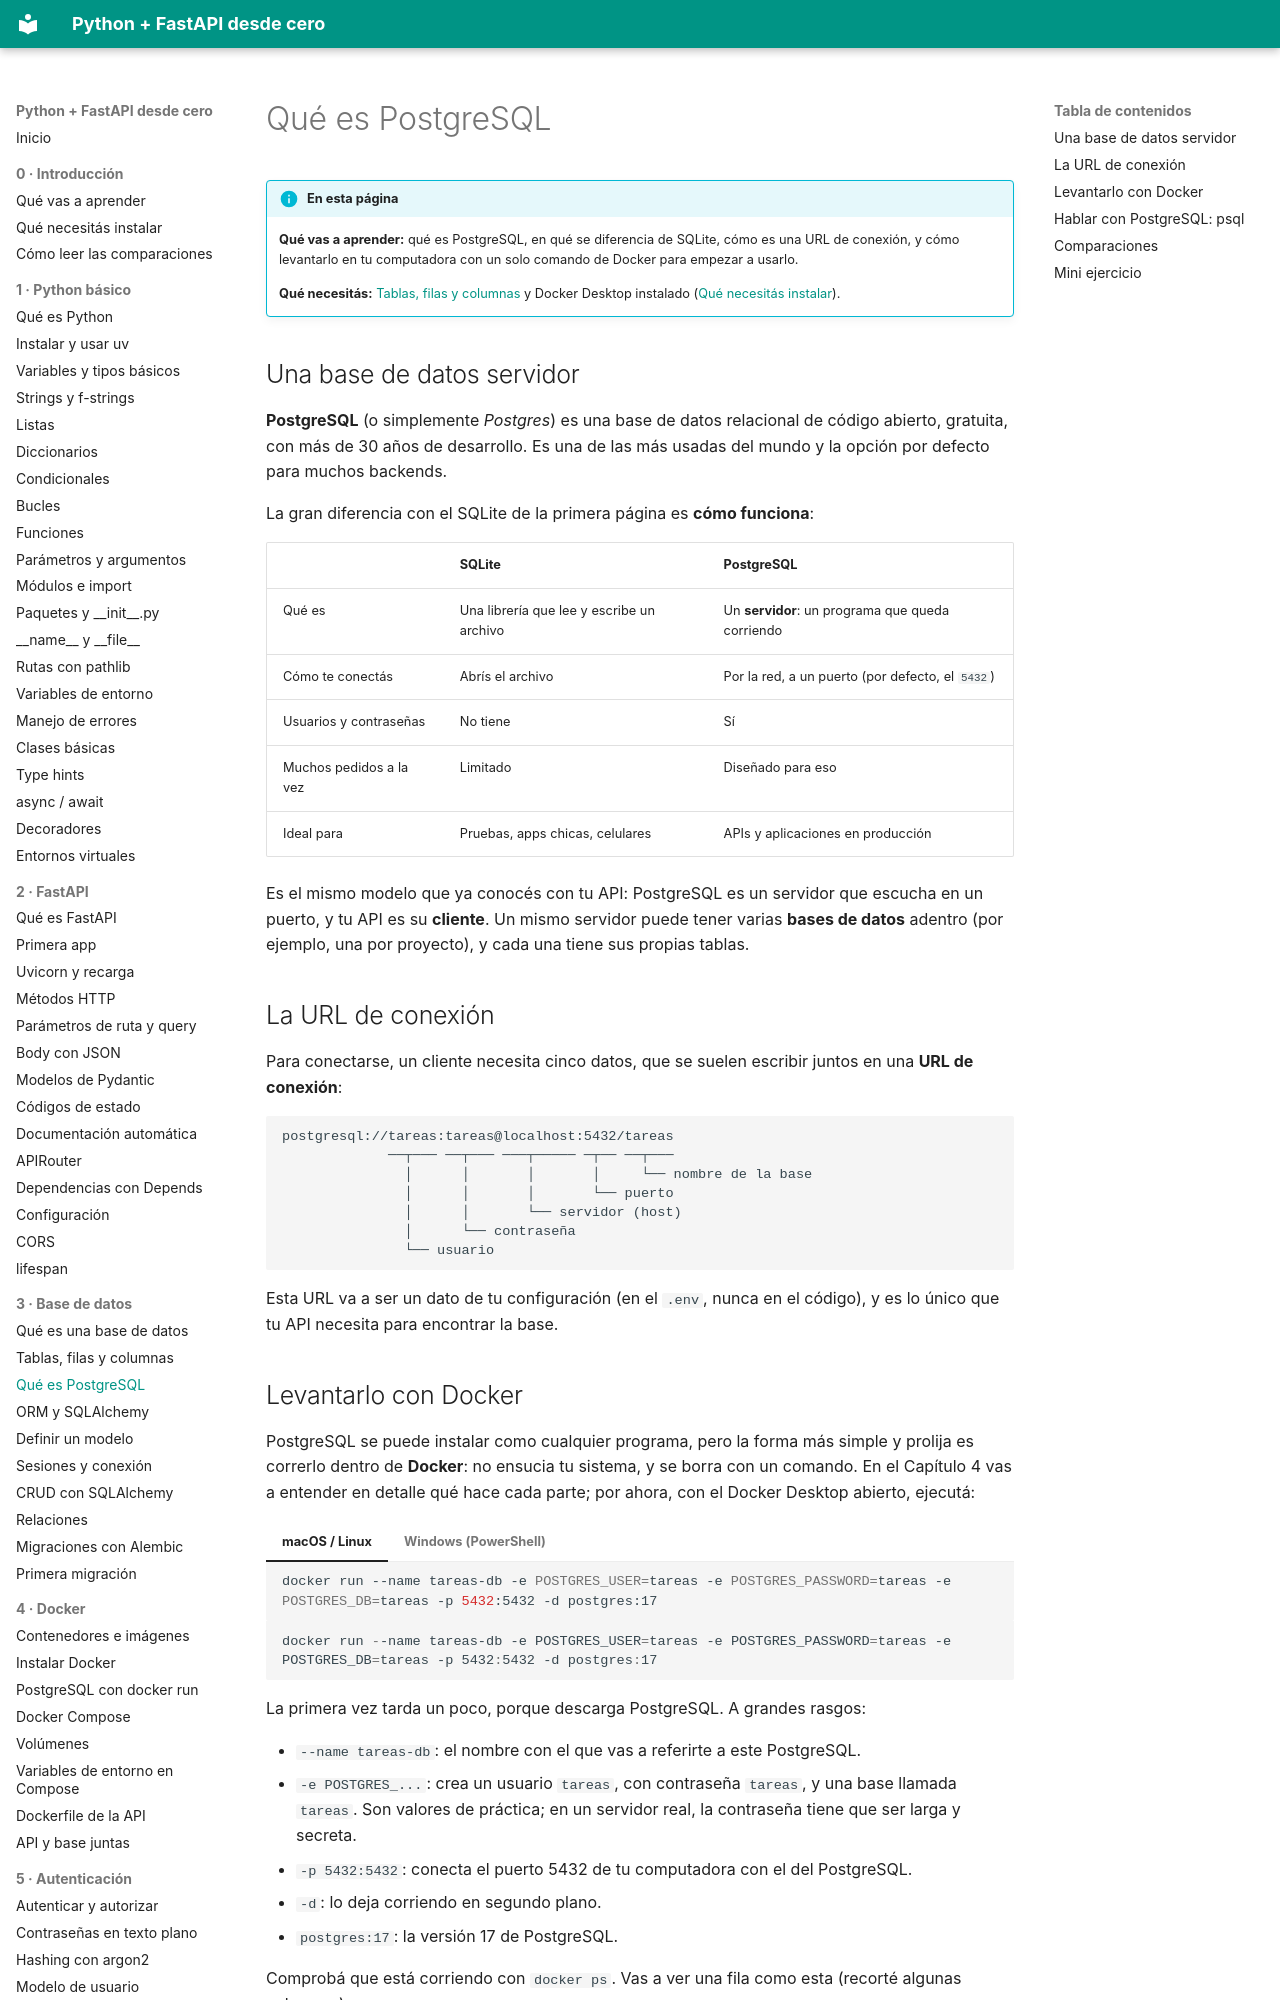

repository: villalb4/python-MkDocs · page: base-de-datos/03-que-es-postgresql/index.html · generator: mkdocs

# Qué es PostgreSQL

!!! info "En esta página"

    **Qué vas a aprender:** qué es PostgreSQL, en qué se diferencia de SQLite, cómo es una URL de conexión, y cómo levantarlo en tu computadora con un solo comando de Docker para empezar a usarlo.

    **Qué necesitás:** [Tablas, filas y columnas](02-tablas-filas-columnas.md) y Docker Desktop instalado ([Qué necesitás instalar](../introduccion/02-que-necesitas-instalar.md)).

## Una base de datos servidor

**PostgreSQL** (o simplemente *Postgres*) es una base de datos relacional de código abierto, gratuita, con más de 30 años de desarrollo. Es una de las más usadas del mundo y la opción por defecto para muchos backends.

La gran diferencia con el SQLite de la primera página es **cómo funciona**:

| | SQLite | PostgreSQL |
| --- | --- | --- |
| Qué es | Una librería que lee y escribe un archivo | Un **servidor**: un programa que queda corriendo |
| Cómo te conectás | Abrís el archivo | Por la red, a un puerto (por defecto, el `5432`) |
| Usuarios y contraseñas | No tiene | Sí |
| Muchos pedidos a la vez | Limitado | Diseñado para eso |
| Ideal para | Pruebas, apps chicas, celulares | APIs y aplicaciones en producción |

Es el mismo modelo que ya conocés con tu API: PostgreSQL es un servidor que escucha en un puerto, y tu API es su **cliente**. Un mismo servidor puede tener varias **bases de datos** adentro (por ejemplo, una por proyecto), y cada una tiene sus propias tablas.

## La URL de conexión

Para conectarse, un cliente necesita cinco datos, que se suelen escribir juntos en una **URL de conexión**:

```text
postgresql://tareas:tareas@localhost:5432/tareas
             ──┬─── ──┬─── ───┬───── ─┬── ──┬───
               │      │       │       │     └── nombre de la base
               │      │       │       └── puerto
               │      │       └── servidor (host)
               │      └── contraseña
               └── usuario
```

Esta URL va a ser un dato de tu configuración (en el `.env`, nunca en el código), y es lo único que tu API necesita para encontrar la base.
